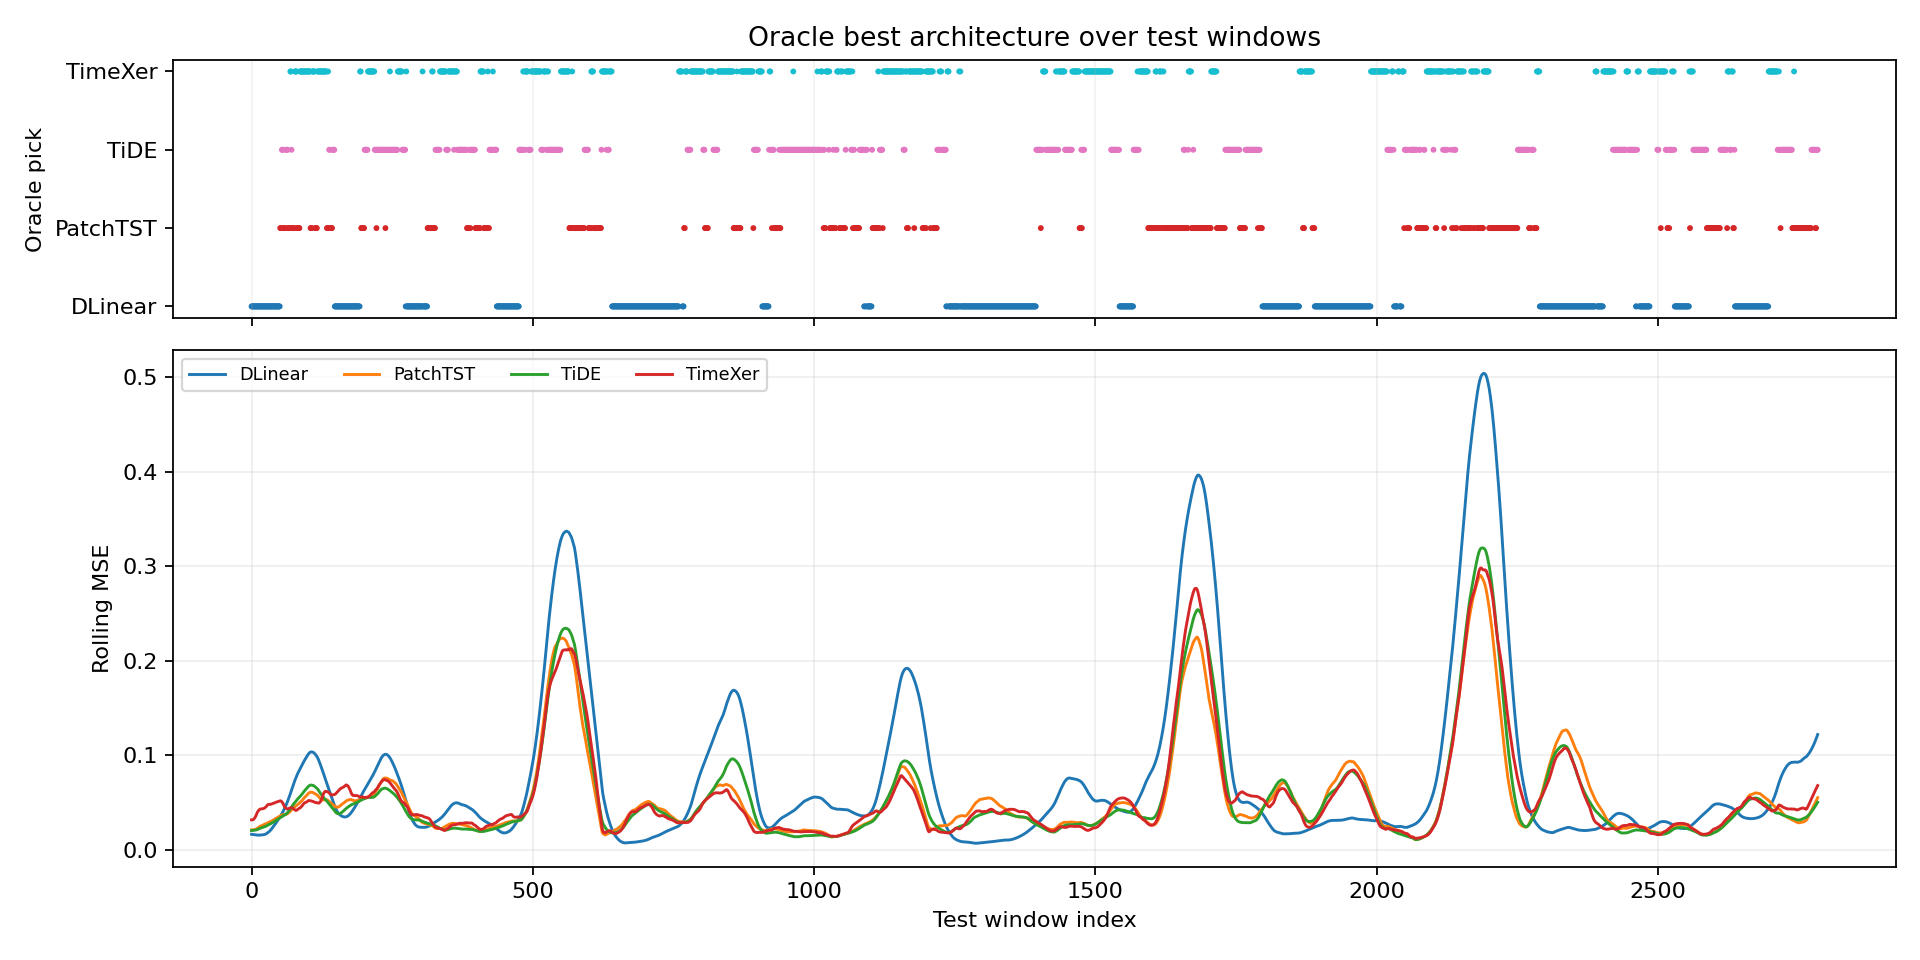

The file beside this chart, header and first rows:
window_index, best_model, best_loss, second_model, second_loss, margin_vs_second, best_single_model, best_single_loss, oracle_gain_vs_best_single
0, DLinear, 0.01699, TiDE, 0.01975, 0.00276, PatchTST, 0.02024, 0.003255
1, DLinear, 0.01687, PatchTST, 0.0197, 0.002836, PatchTST, 0.0197, 0.002836
2, DLinear, 0.0165, PatchTST, 0.01914, 0.002634, PatchTST, 0.01914, 0.002634
3, DLinear, 0.01661, PatchTST, 0.01922, 0.002607, PatchTST, 0.01922, 0.002607
4, DLinear, 0.01636, PatchTST, 0.01952, 0.003158, PatchTST, 0.01952, 0.003158
5, DLinear, 0.01585, PatchTST, 0.0202, 0.004348, PatchTST, 0.0202, 0.004348
6, DLinear, 0.01563, TiDE, 0.02063, 0.004997, PatchTST, 0.02116, 0.005524
7, DLinear, 0.01573, TiDE, 0.01998, 0.004251, PatchTST, 0.02254, 0.006809
8, DLinear, 0.01567, TiDE, 0.02042, 0.00475, PatchTST, 0.0227, 0.00703
9, DLinear, 0.01574, TiDE, 0.0201, 0.004366, PatchTST, 0.02216, 0.00642
10, DLinear, 0.01576, TiDE, 0.02053, 0.004764, PatchTST, 0.02251, 0.006748
11, DLinear, 0.01513, TiDE, 0.02154, 0.006408, PatchTST, 0.02336, 0.008224
12, DLinear, 0.01455, TiDE, 0.02156, 0.007009, PatchTST, 0.02434, 0.009791
13, DLinear, 0.01456, TiDE, 0.02192, 0.007362, PatchTST, 0.024, 0.009441
14, DLinear, 0.01512, TiDE, 0.01975, 0.004628, PatchTST, 0.01984, 0.004723
15, DLinear, 0.01523, TiDE, 0.01992, 0.004693, PatchTST, 0.02074, 0.005506
16, DLinear, 0.01451, TiDE, 0.02038, 0.005869, PatchTST, 0.0209, 0.006385
17, DLinear, 0.01433, PatchTST, 0.02197, 0.00764, PatchTST, 0.02197, 0.00764
18, DLinear, 0.01478, PatchTST, 0.02143, 0.006653, PatchTST, 0.02143, 0.006653
19, DLinear, 0.01494, PatchTST, 0.02122, 0.006289, PatchTST, 0.02122, 0.006289
20, DLinear, 0.01525, PatchTST, 0.02096, 0.005714, PatchTST, 0.02096, 0.005714
21, DLinear, 0.0149, PatchTST, 0.02028, 0.005383, PatchTST, 0.02028, 0.005383
22, DLinear, 0.01497, TiDE, 0.02076, 0.005792, PatchTST, 0.02213, 0.007161
23, DLinear, 0.01479, TiDE, 0.02046, 0.00567, PatchTST, 0.02283, 0.008036
24, DLinear, 0.01373, TiDE, 0.02011, 0.006378, PatchTST, 0.02224, 0.008511
25, DLinear, 0.01296, TiDE, 0.02056, 0.007604, PatchTST, 0.02234, 0.009382
26, DLinear, 0.01201, TiDE, 0.02124, 0.009231, PatchTST, 0.02252, 0.01052
27, DLinear, 0.01182, TiDE, 0.02264, 0.01082, PatchTST, 0.02285, 0.01102
28, DLinear, 0.01206, PatchTST, 0.02216, 0.0101, PatchTST, 0.02216, 0.0101
29, DLinear, 0.01212, PatchTST, 0.0233, 0.01118, PatchTST, 0.0233, 0.01118
30, DLinear, 0.01218, TiDE, 0.02413, 0.01195, PatchTST, 0.02622, 0.01403
31, DLinear, 0.01296, TiDE, 0.02555, 0.0126, PatchTST, 0.03146, 0.0185
32, DLinear, 0.01308, TiDE, 0.02605, 0.01297, PatchTST, 0.03449, 0.02142
33, DLinear, 0.01406, TiDE, 0.02801, 0.01395, PatchTST, 0.03652, 0.02246
34, DLinear, 0.01518, TiDE, 0.03091, 0.01573, PatchTST, 0.04109, 0.02591
35, DLinear, 0.01553, TiDE, 0.0294, 0.01388, PatchTST, 0.03732, 0.02179
36, DLinear, 0.01694, TiDE, 0.03311, 0.01617, PatchTST, 0.04595, 0.02901
37, DLinear, 0.01862, TiDE, 0.03557, 0.01696, PatchTST, 0.04624, 0.02763
38, DLinear, 0.01853, TiDE, 0.0321, 0.01357, PatchTST, 0.03894, 0.02041
39, DLinear, 0.01918, TiDE, 0.03067, 0.01148, PatchTST, 0.03573, 0.01654
40, DLinear, 0.01925, TiDE, 0.03001, 0.01076, PatchTST, 0.03426, 0.01501
41, DLinear, 0.01955, TiDE, 0.03029, 0.01074, PatchTST, 0.03423, 0.01468
42, DLinear, 0.01928, TiDE, 0.02852, 0.009241, PatchTST, 0.03495, 0.01566
43, DLinear, 0.01996, TiDE, 0.02917, 0.009207, PatchTST, 0.0323, 0.01233
44, DLinear, 0.01999, TiDE, 0.02967, 0.009685, PatchTST, 0.03192, 0.01193
45, DLinear, 0.02066, TiDE, 0.03018, 0.00952, PatchTST, 0.03215, 0.0115
46, DLinear, 0.02256, TiDE, 0.03035, 0.007789, PatchTST, 0.03525, 0.01269
47, DLinear, 0.0244, TiDE, 0.03014, 0.005735, PatchTST, 0.03464, 0.01024
48, DLinear, 0.0263, TiDE, 0.03083, 0.004534, PatchTST, 0.03443, 0.00813
49, DLinear, 0.02938, PatchTST, 0.03199, 0.002612, PatchTST, 0.03199, 0.002612
50, DLinear, 0.03107, PatchTST, 0.03143, 0.0003568, PatchTST, 0.03143, 0.0003568
51, PatchTST, 0.03211, DLinear, 0.0337, 0.001595, PatchTST, 0.03211, 0.0
52, PatchTST, 0.03667, DLinear, 0.03821, 0.001537, PatchTST, 0.03667, 0.0
53, PatchTST, 0.03454, TiDE, 0.03753, 0.002985, PatchTST, 0.03454, 0.0
54, TiDE, 0.03473, PatchTST, 0.03519, 0.0004584, PatchTST, 0.03519, 0.0004584
55, TiDE, 0.03282, PatchTST, 0.0345, 0.00168, PatchTST, 0.0345, 0.00168
56, TiDE, 0.03337, PatchTST, 0.03445, 0.001072, PatchTST, 0.03445, 0.001072
57, PatchTST, 0.03431, TiDE, 0.03467, 0.0003576, PatchTST, 0.03431, 0.0
58, PatchTST, 0.03533, TiDE, 0.03581, 0.0004772, PatchTST, 0.03533, 0.0
59, PatchTST, 0.03597, TiDE, 0.03782, 0.00185, PatchTST, 0.03597, 0.0
... 2,725 more rows
